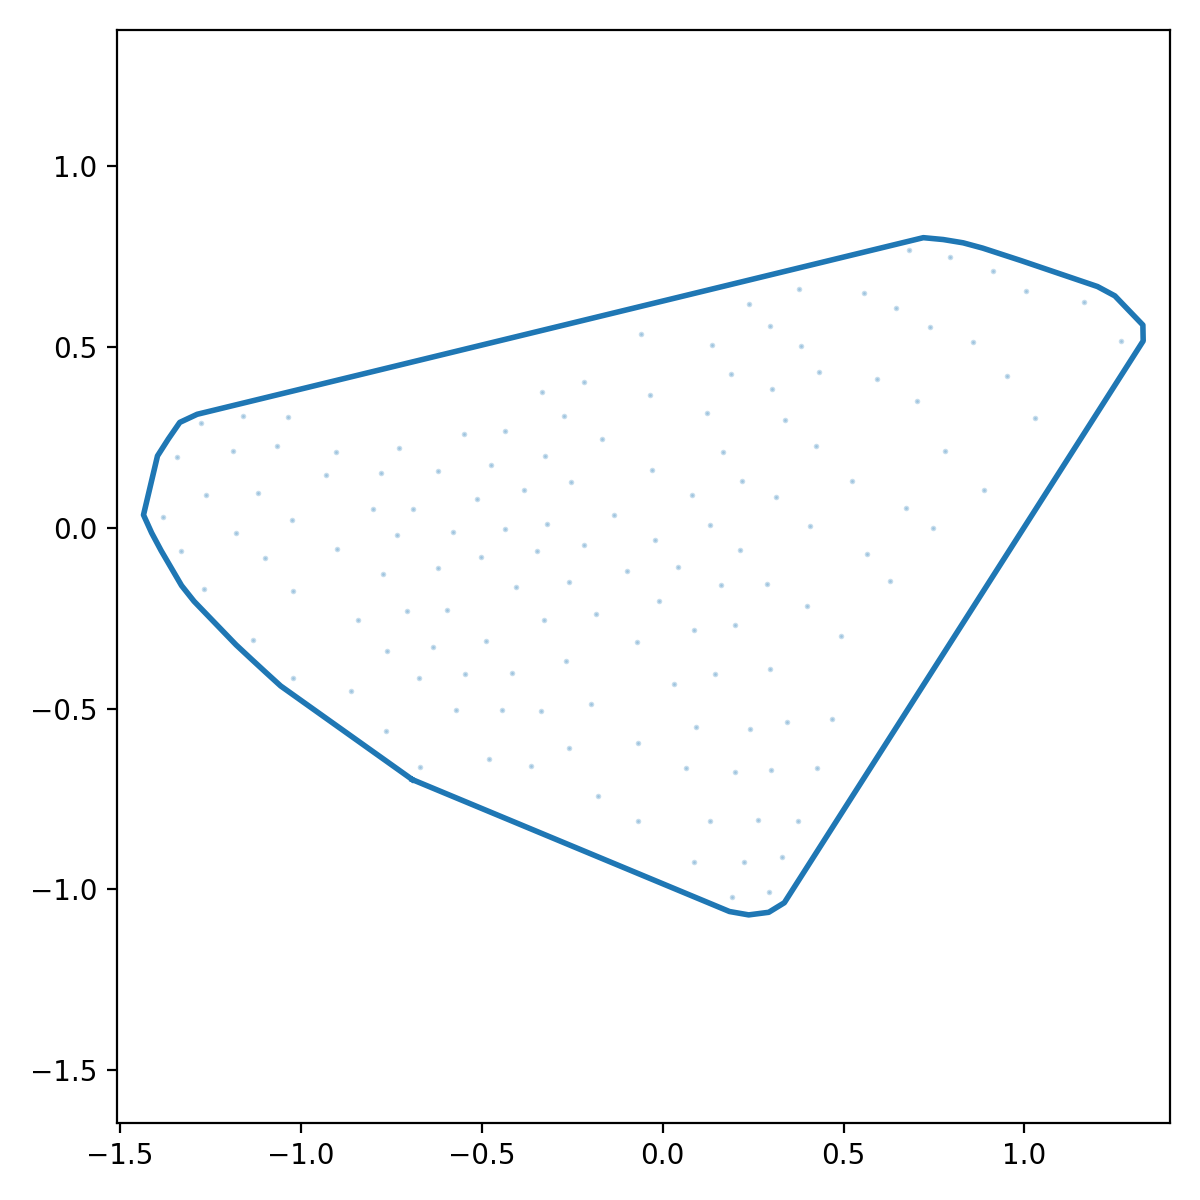

Source data for this figure (header and first rows):
x_norm, y_norm
-0.6918, -0.6966
-0.6402, -0.718
-0.5887, -0.7394
-0.5371, -0.7609
-0.4856, -0.7823
-0.434, -0.8038
-0.3825, -0.8252
-0.3309, -0.8467
-0.2794, -0.8681
-0.2278, -0.8895
-0.1763, -0.911
-0.1247, -0.9324
-0.07318, -0.9539
-0.02163, -0.9753
0.02992, -0.9967
0.08147, -1.018
0.133, -1.04
0.1846, -1.061
0.2377, -1.07
0.2931, -1.063
0.3362, -1.037
0.3663, -0.9897
0.3964, -0.9427
0.4264, -0.8956
0.4565, -0.8486
0.4865, -0.8015
0.5166, -0.7545
0.5466, -0.7074
0.5767, -0.6604
0.6067, -0.6133
0.6368, -0.5662
0.6668, -0.5192
0.6969, -0.4721
0.727, -0.4251
0.757, -0.378
0.7871, -0.331
0.8171, -0.2839
0.8472, -0.2369
0.8772, -0.1898
0.9073, -0.1428
0.9373, -0.09572
0.9674, -0.04867
0.9975, -0.001616
1.028, 0.04544
1.058, 0.09249
1.088, 0.1395
1.118, 0.1866
1.148, 0.2336
1.178, 0.2807
1.208, 0.3278
1.238, 0.3748
1.268, 0.4219
1.298, 0.4689
1.328, 0.516
1.327, 0.56
1.289, 0.6002
1.25, 0.6405
1.202, 0.6662
1.149, 0.6842
1.096, 0.7021
... 68 more rows
